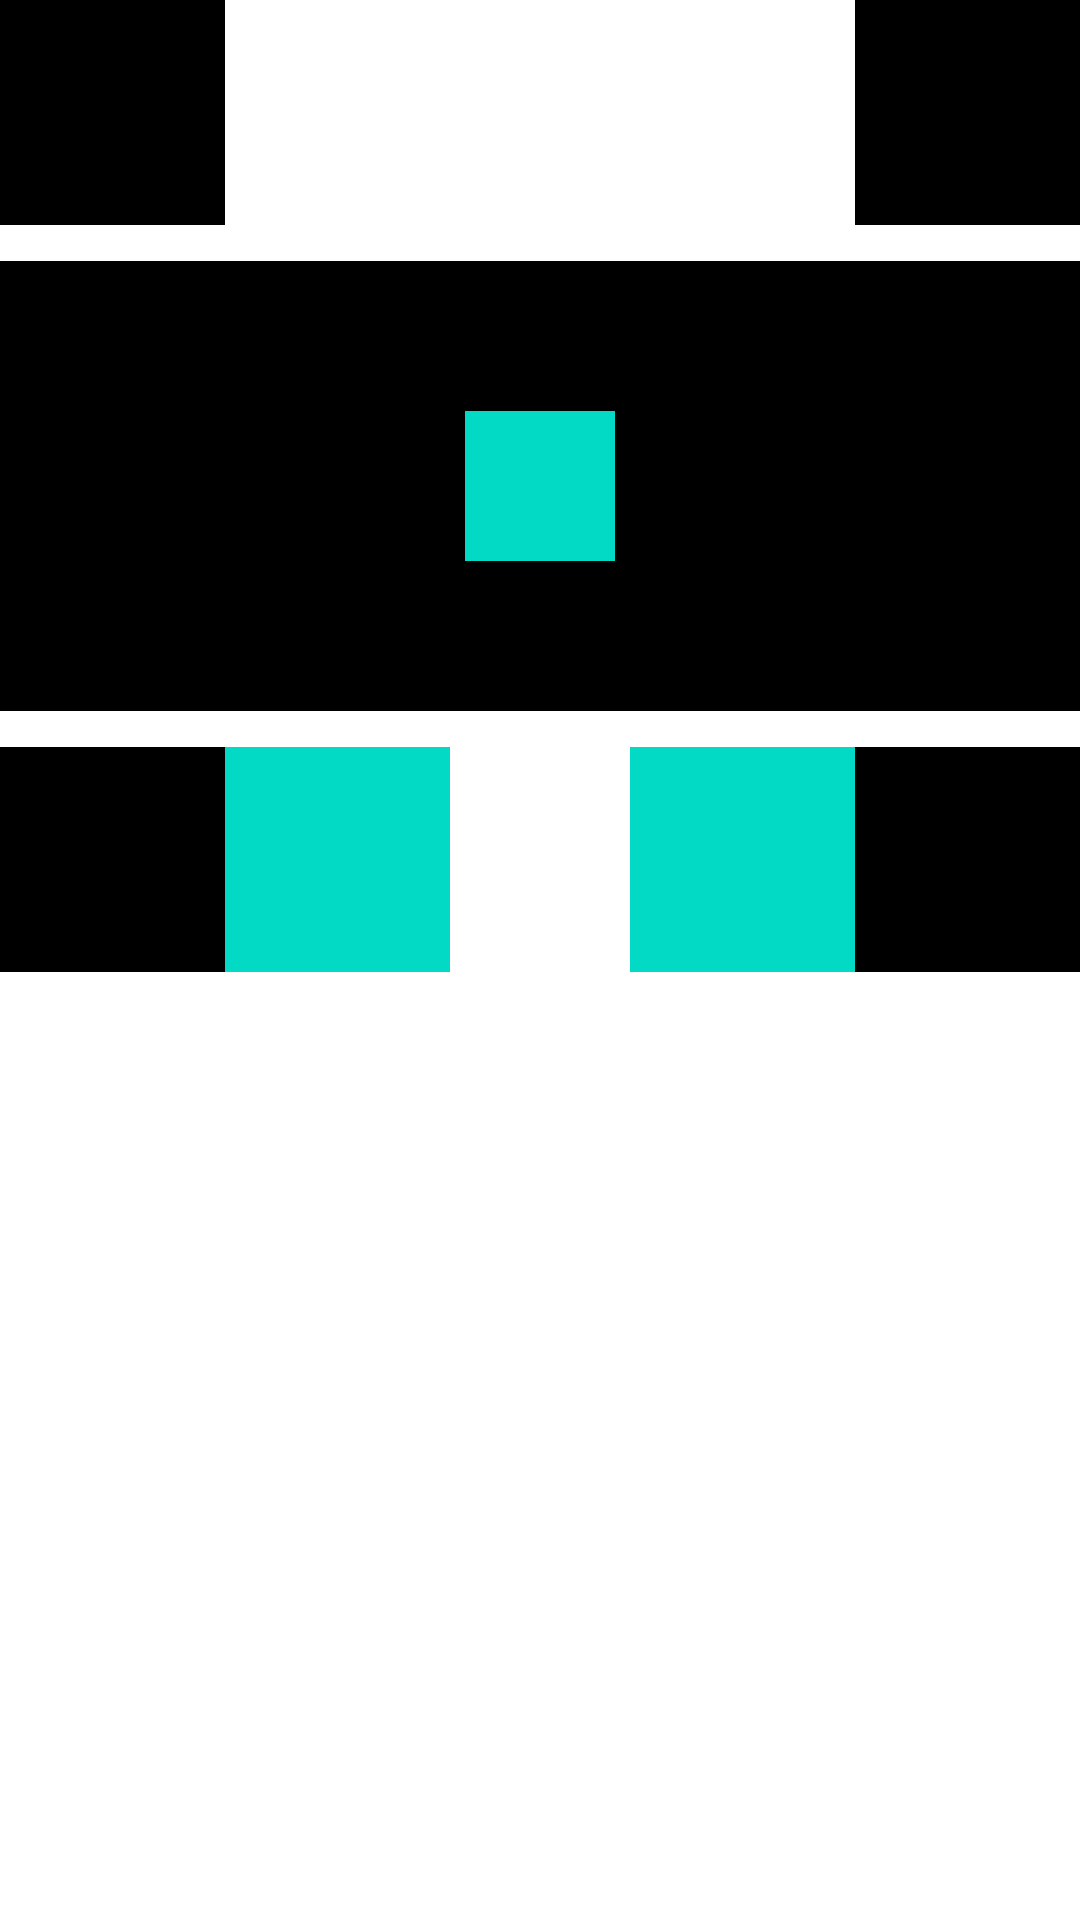

This screen was rendered from an Android layout file. Write that file and the resources it references.
<!-- AndroidManifest.xml: application theme Theme.MakanMakanProject -->
<!-- res/layout/activity_constraint.xml -->
<?xml version="1.0" encoding="utf-8"?>
<androidx.constraintlayout.widget.ConstraintLayout xmlns:android="http://schemas.android.com/apk/res/android"
    xmlns:app="http://schemas.android.com/apk/res-auto"
    xmlns:tools="http://schemas.android.com/tools"
    android:layout_width="match_parent"
    android:layout_height="match_parent"
    tools:context=".activity.ConstraintActivity">

    <RelativeLayout
        android:id="@+id/rl1"
        android:layout_width="75dp"
        android:layout_height="75dp"
        android:background="@color/black"
        app:layout_constraintStart_toStartOf="parent"
        app:layout_constraintTop_toTopOf="parent" />

    <RelativeLayout
        android:id="@+id/rl2"
        android:layout_width="75dp"
        android:layout_height="75dp"
        android:background="@color/black"
        app:layout_constraintEnd_toEndOf="parent"
        app:layout_constraintTop_toTopOf="parent" />

    <RelativeLayout
        android:id="@+id/rl3"
        android:layout_width="0dp"
        android:layout_height="150dp"
        android:layout_marginTop="12dp"
        android:background="@color/black"
        app:layout_constraintEnd_toEndOf="parent"
        app:layout_constraintStart_toStartOf="parent"
        app:layout_constraintTop_toBottomOf="@id/rl1">

        <RelativeLayout
            android:id="@+id/rl4"
            android:layout_width="50dp"
            android:layout_height="50dp"
            android:layout_centerInParent="true"
            android:background="@color/teal_200" />

    </RelativeLayout>

    <RelativeLayout
        android:id="@+id/rl5"
        android:layout_width="75dp"
        android:layout_height="75dp"
        android:layout_marginTop="12dp"
        android:background="@color/black"
        app:layout_constraintLeft_toLeftOf="parent"
        app:layout_constraintTop_toBottomOf="@id/rl3" />

    <RelativeLayout
        android:id="@+id/rl6"
        android:layout_width="75dp"
        android:layout_height="75dp"
        android:layout_marginTop="12dp"
        android:background="@color/black"
        app:layout_constraintEnd_toEndOf="parent"
        app:layout_constraintTop_toBottomOf="@id/rl3" />

    <RelativeLayout
        android:id="@+id/rl7"
        android:layout_width="75dp"
        android:layout_height="75dp"
        android:layout_marginTop="12dp"
        android:background="@color/teal_200"
        app:layout_constraintStart_toEndOf="@id/rl5"
        app:layout_constraintTop_toBottomOf="@id/rl3" />

    <RelativeLayout
        android:id="@+id/rl8"
        android:layout_width="75dp"
        android:layout_height="75dp"
        android:layout_marginTop="12dp"
        android:background="@color/teal_200"
        app:layout_constraintTop_toBottomOf="@id/rl3"
        app:layout_constraintEnd_toStartOf="@id/rl6"/>


</androidx.constraintlayout.widget.ConstraintLayout>
<!-- resources referenced by this layout -->
<resources>
  <color name="black">#FF000000</color>
  <color name="teal_200">#FF03DAC5</color>
  <style name="Theme.MakanMakanProject" parent="Theme.MaterialComponents.DayNight.NoActionBar">
          
          <item name="colorPrimary">@color/orange_primary</item>
          <item name="colorPrimaryVariant">@color/orange_1</item>
          <item name="colorOnPrimary">@color/orange_primary</item>
          
          <item name="colorSecondary">@color/teal_200</item>
          <item name="colorSecondaryVariant">@color/teal_700</item>
          <item name="colorOnSecondary">@color/black</item>
          
          <item name="android:statusBarColor" tools:targetApi="l">@color/orange_primary</item>
          
      </style>
  <color name="orange_primary">#FF5722</color>
  <color name="orange_1">#FFD8CC</color>
  <color name="teal_700">#FF018786</color>
</resources>
